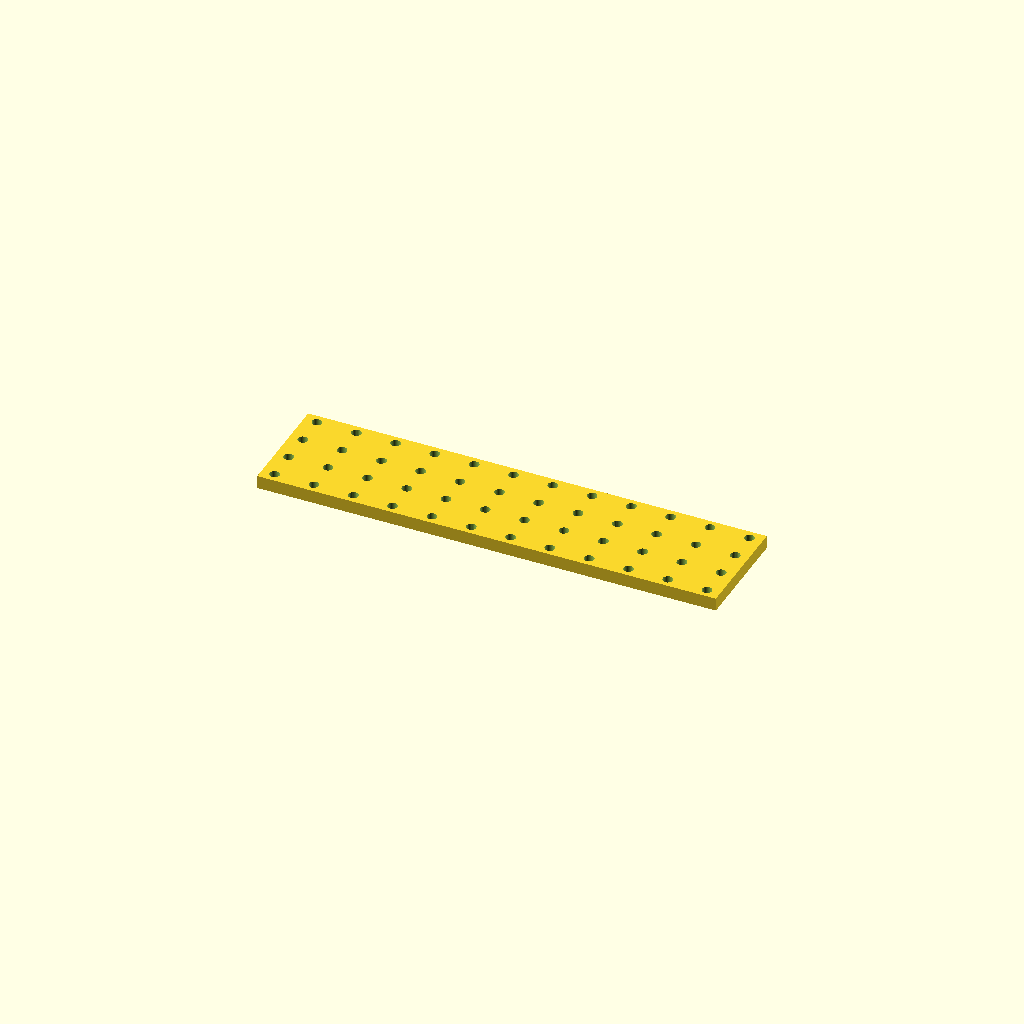
Cell 1 — every parameter at its default value.
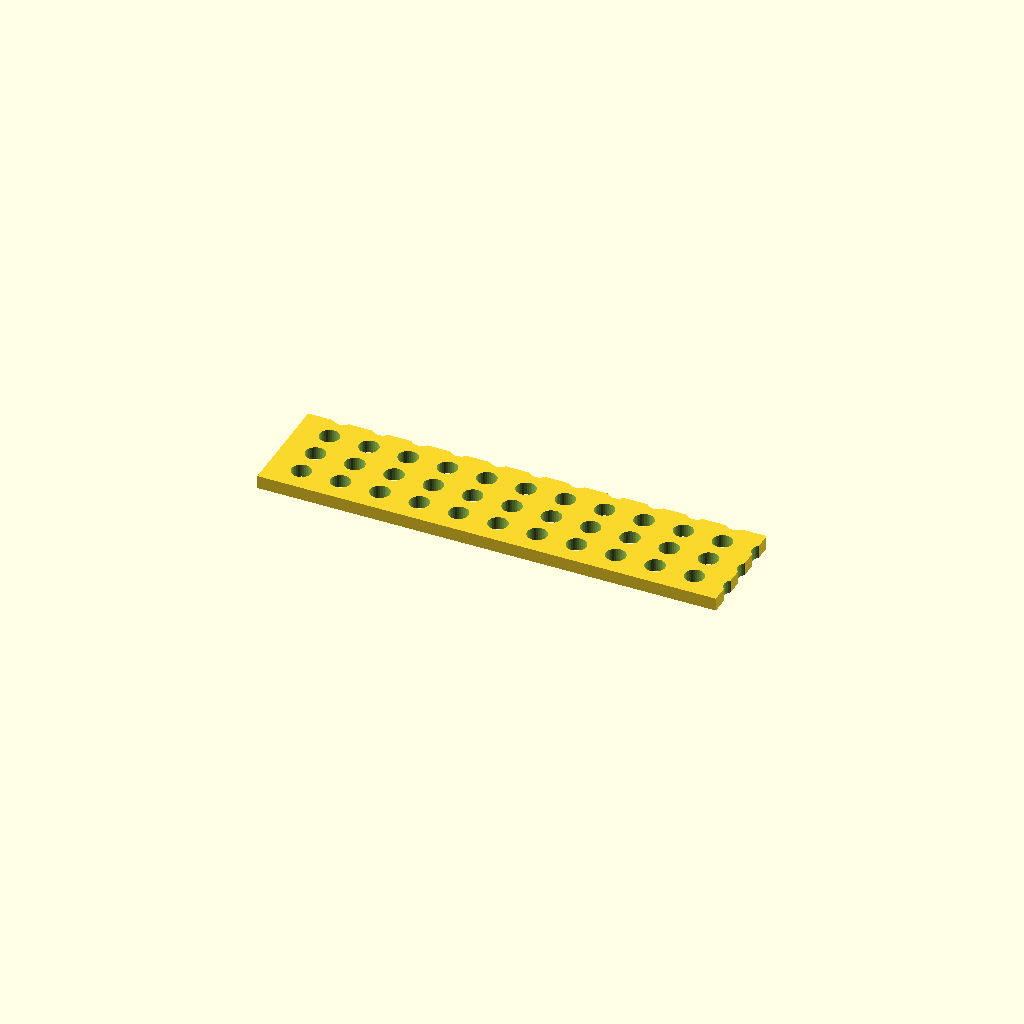
Cell 2: hole_d = 9 (everything else at default).
One fixed orthographic camera (rotation 55°, 0°, 25°; colour scheme Cornfield) for every cell.
Source of the model, optional_data/data/place1/perfpanels/part_0141.scad:
$fn = 32;

// ----------------------------------------------------------------------
// Perforated panel 210 x 50 x 6
// 4 x 12 Ø4.5 holes, grid layout
// ----------------------------------------------------------------------

// --- parameters (mm) ---
panel = [210, 50, 6];  // overall size (x, y, z)
hole_d = 4.5;          // hole diameter
pitch_x = 18;          // hole pitch along X
pitch_y = 13.833;      // hole pitch along Y

// --- derived feature positions (mm) ---
margin = hole_d / 2 + 2;            // = 4.25   clearance from the panel edge
cols = floor((panel[0] - 2 * margin) / pitch_x) + 1;  // = 12   how many columns fit in X
rows = floor((panel[1] - 2 * margin) / pitch_y) + 1;  // = 4   how many rows fit in Y
span_x = (cols - 1) * pitch_x + 0;  // = 198   width of the field
span_y = (rows - 1) * pitch_y;      // = 41.5   height of the field
origin_x = -span_x / 2;             // = -99   X of the first hole
origin_y = -span_y / 2;             // = -20.75   Y of the first row
holes = rows * cols;                // = 48   holes in total
feature_centers = [
  [origin_x + 0 * pitch_x, origin_y + 0 * pitch_y],
  [origin_x + 1 * pitch_x, origin_y + 0 * pitch_y],
  [origin_x + 2 * pitch_x, origin_y + 0 * pitch_y],
  [origin_x + 3 * pitch_x, origin_y + 0 * pitch_y],
  [origin_x + 4 * pitch_x, origin_y + 0 * pitch_y],
  [origin_x + 5 * pitch_x, origin_y + 0 * pitch_y],
  [origin_x + 6 * pitch_x, origin_y + 0 * pitch_y],
  [origin_x + 7 * pitch_x, origin_y + 0 * pitch_y],
  [origin_x + 8 * pitch_x, origin_y + 0 * pitch_y],
  [origin_x + 9 * pitch_x, origin_y + 0 * pitch_y],
  [origin_x + 10 * pitch_x, origin_y + 0 * pitch_y],
  [origin_x + 11 * pitch_x, origin_y + 0 * pitch_y],
  [origin_x + 0 * pitch_x, origin_y + 1 * pitch_y],
  [origin_x + 1 * pitch_x, origin_y + 1 * pitch_y],
  [origin_x + 2 * pitch_x, origin_y + 1 * pitch_y],
  [origin_x + 3 * pitch_x, origin_y + 1 * pitch_y],
  [origin_x + 4 * pitch_x, origin_y + 1 * pitch_y],
  [origin_x + 5 * pitch_x, origin_y + 1 * pitch_y],
  [origin_x + 6 * pitch_x, origin_y + 1 * pitch_y],
  [origin_x + 7 * pitch_x, origin_y + 1 * pitch_y],
  [origin_x + 8 * pitch_x, origin_y + 1 * pitch_y],
  [origin_x + 9 * pitch_x, origin_y + 1 * pitch_y],
  [origin_x + 10 * pitch_x, origin_y + 1 * pitch_y],
  [origin_x + 11 * pitch_x, origin_y + 1 * pitch_y],
  [origin_x + 0 * pitch_x, origin_y + 2 * pitch_y],
  [origin_x + 1 * pitch_x, origin_y + 2 * pitch_y],
  [origin_x + 2 * pitch_x, origin_y + 2 * pitch_y],
  [origin_x + 3 * pitch_x, origin_y + 2 * pitch_y],
  [origin_x + 4 * pitch_x, origin_y + 2 * pitch_y],
  [origin_x + 5 * pitch_x, origin_y + 2 * pitch_y],
  [origin_x + 6 * pitch_x, origin_y + 2 * pitch_y],
  [origin_x + 7 * pitch_x, origin_y + 2 * pitch_y],
  [origin_x + 8 * pitch_x, origin_y + 2 * pitch_y],
  [origin_x + 9 * pitch_x, origin_y + 2 * pitch_y],
  [origin_x + 10 * pitch_x, origin_y + 2 * pitch_y],
  [origin_x + 11 * pitch_x, origin_y + 2 * pitch_y],
  [origin_x + 0 * pitch_x, origin_y + 3 * pitch_y],
  [origin_x + 1 * pitch_x, origin_y + 3 * pitch_y],
  [origin_x + 2 * pitch_x, origin_y + 3 * pitch_y],
  [origin_x + 3 * pitch_x, origin_y + 3 * pitch_y],
  [origin_x + 4 * pitch_x, origin_y + 3 * pitch_y],
  [origin_x + 5 * pitch_x, origin_y + 3 * pitch_y],
  [origin_x + 6 * pitch_x, origin_y + 3 * pitch_y],
  [origin_x + 7 * pitch_x, origin_y + 3 * pitch_y],
  [origin_x + 8 * pitch_x, origin_y + 3 * pitch_y],
  [origin_x + 9 * pitch_x, origin_y + 3 * pitch_y],
  [origin_x + 10 * pitch_x, origin_y + 3 * pitch_y],
  [origin_x + 11 * pitch_x, origin_y + 3 * pitch_y]
];   // hole centres, used verbatim by the cutter loop

// panel outline, every hole through
difference() {
  cube(panel, center = true);
  for (centre = feature_centers)
    translate([centre[0], centre[1], 0])
      cylinder(d = hole_d, h = panel[2] + 2, center = true);
}
Customizer parameters (derived from the source; name, type, default, range or options):
panel: vector, default [210, 50, 6]
hole_d: number, default 4.5
pitch_x: number, default 18
pitch_y: number, default 13.833
